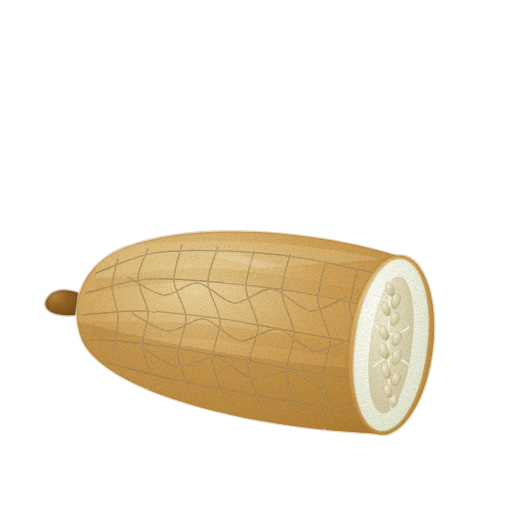
t = 0.00 s
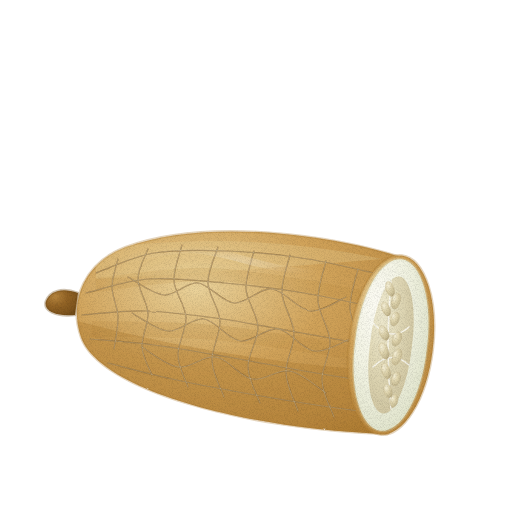
t = 1.43 s
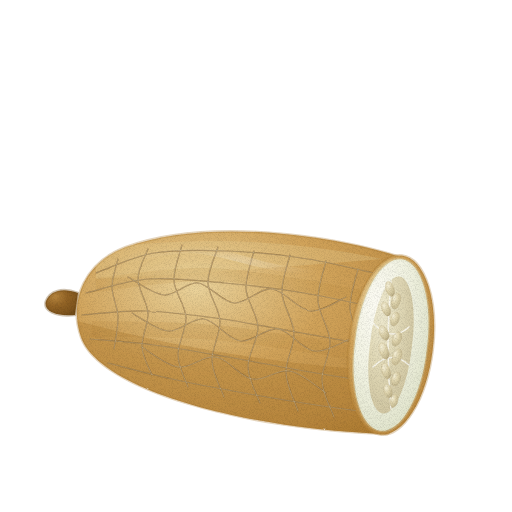
t = 2.85 s
t = 3.80 s: frame unchanged from t = 0.00 s, image omitted
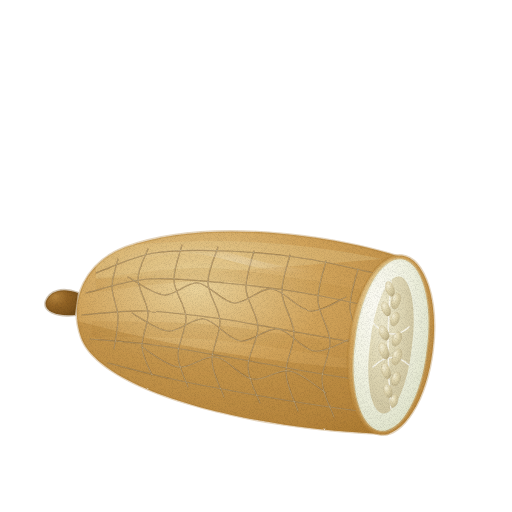
t = 4.75 s
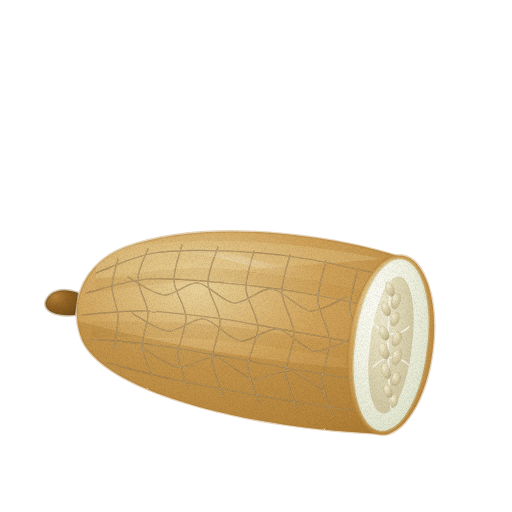
t = 6.18 s

The animated SVG that drew these frames (rendered in a browser with its animation timeline set to each time). Animation: 1 CSS @keyframes rule; one cycle of 7.60 s, repeats indefinitely.

<svg xmlns="http://www.w3.org/2000/svg" viewBox="0 0 512 512" role="img" aria-label="노각 — 움직임, 윤곽 없는 수채" data-asset="watercolor-old-cucumber-motion" data-food="old-cucumber" data-style="watercolor" data-variant="motion" stroke-linecap="round" stroke-linejoin="round"><title>노각</title><desc>굵고 통통하게 익은 황갈색 몸통 표면에 그물 모양의 코르크 균열 무늬가 자잘하게 퍼져 있고 한쪽 끝에서 씨가 든 흰 과육 단면이 보이는 노각.</desc><style>[data-asset="watercolor-old-cucumber-motion"] [data-part="shine"]{transform-box:fill-box;transform-origin:center;animation:watercolor-old-cucumber-motion-m0 7.6s cubic-bezier(.37,0,.63,1) 0s infinite}@keyframes watercolor-old-cucumber-motion-m0{0%,100%{translate:0px 0}25%{translate:2.25px 0}75%{translate:-2.25px 0}}@media (prefers-reduced-motion:reduce){[data-asset="watercolor-old-cucumber-motion"] *{animation:none!important}}</style><defs><radialGradient id="watercolor-old-cucumber-motion-g-corkDark-soft" cx="0.3" cy="0.26" r="0.84"><stop offset="0" stop-color="#b5843d"/><stop offset="0.45" stop-color="#926325"/><stop offset="0.86" stop-color="#7e541d"/><stop offset="1" stop-color="#724b18"/></radialGradient><radialGradient id="watercolor-old-cucumber-motion-g-skin-soft" cx="0.35" cy="0.28" r="0.85"><stop offset="0" stop-color="#ead29a"/><stop offset="0.45" stop-color="#d1a35a"/><stop offset="0.86" stop-color="#bc8b42"/><stop offset="1" stop-color="#af7d33"/></radialGradient><clipPath id="watercolor-old-cucumber-motion-clip0"><path d="M397 221 C335 201 208 182 126 212 C86 227 68 264 81 302 C99 354 242 394 387 399 C421 380 434 263 397 221Z"/></clipPath><radialGradient id="watercolor-old-cucumber-motion-gloss"><stop stop-color="#fffdf9" stop-opacity=".85"/><stop offset=".6" stop-color="#fffdf9" stop-opacity=".25"/><stop offset="1" stop-color="#fffdf9" stop-opacity="0"/></radialGradient><radialGradient id="watercolor-old-cucumber-motion-g-flesh-soft" cx="0.3" cy="0.26" r="0.84"><stop offset="0" stop-color="#fcfbf3"/><stop offset="0.45" stop-color="#f3f4e4"/><stop offset="0.86" stop-color="#e4e7d0"/><stop offset="1" stop-color="#dbdfc3"/></radialGradient><radialGradient id="watercolor-old-cucumber-motion-g-cavity-soft" cx="0.3" cy="0.26" r="0.84"><stop offset="0" stop-color="#efead0"/><stop offset="0.45" stop-color="#e1d9b7"/><stop offset="0.86" stop-color="#d2c8a4"/><stop offset="1" stop-color="#c8be98"/></radialGradient><radialGradient id="watercolor-old-cucumber-motion-g-seed-soft" cx="0.3" cy="0.26" r="0.84"><stop offset="0" stop-color="#f4efd7"/><stop offset="0.45" stop-color="#e0d5ae"/><stop offset="0.86" stop-color="#c8bc94"/><stop offset="1" stop-color="#baac84"/></radialGradient><filter id="watercolor-old-cucumber-motion-fx" filterUnits="userSpaceOnUse" x="0" y="0" width="512" height="512" color-interpolation-filters="sRGB"><feTurbulence type="fractalNoise" baseFrequency="0.05" numOctaves="2" seed="7" result="w"/><feDisplacementMap in="SourceGraphic" in2="w" scale="1.4" xChannelSelector="R" yChannelSelector="G" result="d"/><feTurbulence type="fractalNoise" baseFrequency="1.35" numOctaves="2" seed="3" result="n"/><feColorMatrix in="n" type="matrix" values="0 0 0 0 0 0 0 0 0 0 0 0 0 0 0 0.24 0 0 0 -0.101" result="na"/><feComposite in="na" in2="d" operator="in" result="g"/><feMerge><feMergeNode in="d"/><feMergeNode in="g"/></feMerge></filter></defs><g filter="url(#watercolor-old-cucumber-motion-fx)"><g transform="translate(0 35)"><path d="M78 258 C62 252 50 256 46 266 C43 275 54 282 75 280 Z" fill="url(#watercolor-old-cucumber-motion-g-corkDark-soft)" stroke="#724b18" stroke-width="2.6" stroke-opacity="0.32"/><path d="M397 221 C335 201 208 182 126 212 C86 227 68 264 81 302 C99 354 242 394 387 399 C421 380 434 263 397 221Z" fill="url(#watercolor-old-cucumber-motion-g-skin-soft)" stroke="#af7d33" stroke-width="2.6" stroke-opacity="0.32"/><g clip-path="url(#watercolor-old-cucumber-motion-clip0)"><path d="M70 284 Q245 332 431 338 L450 422 L74 380Z" fill="#af7d33" opacity="0.38"/><path d="M96 214 Q240 194 382 224 Q240 236 96 244Z" fill="#ead29a" opacity="0.28"/><path d="M96.6 257 C117.1 255.2 172.6 244.3 219.7 246.5 C266.8 248.7 352.5 266 379.1 269.9 L380.9 258.1 C354.1 254 267.9 236 220.3 233.5 C172.7 231 116.3 241.4 95.4 243Z" fill="#af7d33" opacity="0.14"/><path d="M91.8 302 C113 302.6 171.4 301 219.3 305.5 C267.1 310 352.3 325 379 328.9 L381 315.1 C354.3 311 268.9 295.4 220.7 290.5 C172.6 285.7 113.7 286.8 92.2 286Z" fill="#af7d33" opacity="0.16"/><path d="M96 238 C105.7 234.7 132 221.7 154 218 C176 214.3 202.3 215 228 216 C253.7 217 282.3 220 308 224 C333.7 228 369.7 237.3 382 240" fill="none" stroke="#724b18" stroke-width="1.24" opacity="0.68"/><path d="M86 258 C96.3 255.7 125 245.7 148 244 C171 242.3 198 245.7 224 248 C250 250.3 277.7 253.7 304 258 C330.3 262.3 369 271.3 382 274" fill="none" stroke="#724b18" stroke-width="1.24" opacity="0.68"/><path d="M82 280 C92.7 279.3 122.7 275.3 146 276 C169.3 276.7 196 280.3 222 284 C248 287.7 275.7 293.3 302 298 C328.3 302.7 367 309.7 380 312" fill="none" stroke="#724b18" stroke-width="1.24" opacity="0.68"/><path d="M90 304 C100.7 305 131 307 154 310 C177 313 203 317.7 228 322 C253 326.3 279 331.7 304 336 C329 340.3 365.7 346 378 348" fill="none" stroke="#724b18" stroke-width="1.24" opacity="0.68"/><path d="M108 328 C118.7 330.7 149.3 339 172 344 C194.7 349 220 353.7 244 358 C268 362.3 294.3 366.7 316 370 C337.7 373.3 364.3 376.7 374 378" fill="none" stroke="#724b18" stroke-width="1.24" opacity="0.68"/><path d="M118 224 C117 228.7 112 242.3 112 252 C112 261.7 117.7 271.7 118 282 C118.3 292.3 114.7 308.7 114 314" fill="none" stroke="#724b18" stroke-width="1.24" opacity="0.68"/><path d="M148 214 C146.3 219 138 233.3 138 244 C138 254.7 147.3 266.7 148 278 C148.7 289.3 141.3 301.7 142 312 C142.7 322.3 150.3 335.3 152 340" fill="none" stroke="#724b18" stroke-width="1.24" opacity="0.68"/><path d="M182 210 C180.7 216 173.3 234 174 246 C174.7 258 185.3 269.7 186 282 C186.7 294.3 177.7 308.3 178 320 C178.3 331.7 186.3 346.7 188 352" fill="none" stroke="#724b18" stroke-width="1.24" opacity="0.68"/><path d="M218 212 C216.3 218 207.7 235.7 208 248 C208.3 260.3 219.3 273 220 286 C220.7 299 211.3 313.3 212 326 C212.7 338.7 222 356 224 362" fill="none" stroke="#724b18" stroke-width="1.24" opacity="0.68"/><path d="M254 216 C252.7 222.3 245.3 241.3 246 254 C246.7 266.7 257.7 279 258 292 C258.3 305 247.7 319.3 248 332 C248.3 344.7 258 362 260 368" fill="none" stroke="#724b18" stroke-width="1.24" opacity="0.68"/><path d="M290 220 C288.7 226.3 281.3 245 282 258 C282.7 271 293.3 284.7 294 298 C294.7 311.3 285.3 325 286 338 C286.7 351 296 369.7 298 376" fill="none" stroke="#724b18" stroke-width="1.24" opacity="0.68"/><path d="M326 226 C324.7 232.7 317.3 252.7 318 266 C318.7 279.3 329.3 292.7 330 306 C330.7 319.3 321.3 333.3 322 346 C322.7 358.7 332 376 334 382" fill="none" stroke="#724b18" stroke-width="1.24" opacity="0.68"/><path d="M358 234 C356.7 240.7 349.3 260.7 350 274 C350.7 287.3 361.3 300.7 362 314 C362.7 327.3 354 342 354 354 C354 366 360.7 380.7 362 386" fill="none" stroke="#724b18" stroke-width="1.24" opacity="0.68"/><path d="M128 242 C134 245 152.3 259 164 260 C175.7 261 186.3 246.7 198 248 C209.7 249.3 221.7 267 234 268 C246.3 269 259.3 252.7 272 254 C284.7 255.3 297.7 274.7 310 276 C322.3 277.3 340 264.3 346 262" fill="none" stroke="#724b18" stroke-width="1.24" opacity="0.68"/><path d="M132 278 C138 281 156 295 168 296 C180 297 192 282.3 204 284 C216 285.7 227.7 304.3 240 306 C252.3 307.7 265.7 292.3 278 294 C290.3 295.7 302 314.3 314 316 C326 317.7 344 306 350 304" fill="none" stroke="#724b18" stroke-width="1.24" opacity="0.68"/><path d="M142 312 C148 315.3 165.7 330.3 178 332 C190.3 333.7 203.7 320 216 322 C228.3 324 239.7 341.7 252 344 C264.3 346.3 277.7 333.7 290 336 C302.3 338.3 320 354.3 326 358" fill="none" stroke="#724b18" stroke-width="1.24" opacity="0.68"/><path d="M118 224 C117 228.7 112 242.3 112 252 C112 261.7 117.7 271.7 118 282 C118.3 292.3 114.7 308.7 114 314" fill="none" stroke="#f4e9c8" stroke-width="0.76" opacity="0.55"/><path d="M148 214 C146.3 219 138 233.3 138 244 C138 254.7 147.3 266.7 148 278 C148.7 289.3 141.3 301.7 142 312 C142.7 322.3 150.3 335.3 152 340" fill="none" stroke="#f4e9c8" stroke-width="0.76" opacity="0.55"/><path d="M182 210 C180.7 216 173.3 234 174 246 C174.7 258 185.3 269.7 186 282 C186.7 294.3 177.7 308.3 178 320 C178.3 331.7 186.3 346.7 188 352" fill="none" stroke="#f4e9c8" stroke-width="0.76" opacity="0.55"/><path d="M218 212 C216.3 218 207.7 235.7 208 248 C208.3 260.3 219.3 273 220 286 C220.7 299 211.3 313.3 212 326 C212.7 338.7 222 356 224 362" fill="none" stroke="#f4e9c8" stroke-width="0.76" opacity="0.55"/><path d="M254 216 C252.7 222.3 245.3 241.3 246 254 C246.7 266.7 257.7 279 258 292 C258.3 305 247.7 319.3 248 332 C248.3 344.7 258 362 260 368" fill="none" stroke="#f4e9c8" stroke-width="0.76" opacity="0.55"/><path d="M290 220 C288.7 226.3 281.3 245 282 258 C282.7 271 293.3 284.7 294 298 C294.7 311.3 285.3 325 286 338 C286.7 351 296 369.7 298 376" fill="none" stroke="#f4e9c8" stroke-width="0.76" opacity="0.55"/><path d="M326 226 C324.7 232.7 317.3 252.7 318 266 C318.7 279.3 329.3 292.7 330 306 C330.7 319.3 321.3 333.3 322 346 C322.7 358.7 332 376 334 382" fill="none" stroke="#f4e9c8" stroke-width="0.76" opacity="0.55"/><path d="M358 234 C356.7 240.7 349.3 260.7 350 274 C350.7 287.3 361.3 300.7 362 314 C362.7 327.3 354 342 354 354 C354 366 360.7 380.7 362 386" fill="none" stroke="#f4e9c8" stroke-width="0.76" opacity="0.55"/><path d="M128 242 C134 245 152.3 259 164 260 C175.7 261 186.3 246.7 198 248 C209.7 249.3 221.7 267 234 268 C246.3 269 259.3 252.7 272 254 C284.7 255.3 297.7 274.7 310 276 C322.3 277.3 340 264.3 346 262" fill="none" stroke="#f4e9c8" stroke-width="0.76" opacity="0.55"/><path d="M132 278 C138 281 156 295 168 296 C180 297 192 282.3 204 284 C216 285.7 227.7 304.3 240 306 C252.3 307.7 265.7 292.3 278 294 C290.3 295.7 302 314.3 314 316 C326 317.7 344 306 350 304" fill="none" stroke="#f4e9c8" stroke-width="0.76" opacity="0.55"/><path d="M142 312 C148 315.3 165.7 330.3 178 332 C190.3 333.7 203.7 320 216 322 C228.3 324 239.7 341.7 252 344 C264.3 346.3 277.7 333.7 290 336 C302.3 338.3 320 354.3 326 358" fill="none" stroke="#f4e9c8" stroke-width="0.76" opacity="0.55"/><path d="M96 238 C105.7 234.7 132 221.7 154 218 C176 214.3 202.3 215 228 216 C253.7 217 282.3 220 308 224 C333.7 228 369.7 237.3 382 240" fill="none" stroke="#f4e9c8" stroke-width="0.72" opacity="0.48"/><path d="M86 258 C96.3 255.7 125 245.7 148 244 C171 242.3 198 245.7 224 248 C250 250.3 277.7 253.7 304 258 C330.3 262.3 369 271.3 382 274" fill="none" stroke="#f4e9c8" stroke-width="0.72" opacity="0.48"/><path d="M82 280 C92.7 279.3 122.7 275.3 146 276 C169.3 276.7 196 280.3 222 284 C248 287.7 275.7 293.3 302 298 C328.3 302.7 367 309.7 380 312" fill="none" stroke="#f4e9c8" stroke-width="0.72" opacity="0.48"/><path d="M90 304 C100.7 305 131 307 154 310 C177 313 203 317.7 228 322 C253 326.3 279 331.7 304 336 C329 340.3 365.7 346 378 348" fill="none" stroke="#f4e9c8" stroke-width="0.72" opacity="0.48"/><path d="M108 328 C118.7 330.7 149.3 339 172 344 C194.7 349 220 353.7 244 358 C268 362.3 294.3 366.7 316 370 C337.7 373.3 364.3 376.7 374 378" fill="none" stroke="#f4e9c8" stroke-width="0.72" opacity="0.48"/><g data-part="shine"><path d="M116.7 229.9 C128.9 228 164 217.3 189.8 218.2 C215.6 219.1 246.9 230.9 271.4 235.3 C295.8 239.7 325.7 242.9 336.6 244.5 L337.4 239.5 C326.6 237.7 297.2 233.7 272.6 228.7 C248.1 223.8 216.4 211.3 190.2 209.8 C164 208.4 127.8 218.4 115.3 220.1Z" fill="url(#watercolor-old-cucumber-motion-gloss)" opacity="0.3"/></g></g><path d="M349.3 304.9 A42 90 7 1 0 432.7 315.1 A42 90 7 1 0 349.3 304.9Z" fill="url(#watercolor-old-cucumber-motion-g-skin-soft)" stroke="#af7d33" stroke-width="2.6" stroke-opacity="0.32"/><path d="M355.3 305.6 A36 83 7 1 0 426.7 314.4 A36 83 7 1 0 355.3 305.6Z" fill="url(#watercolor-old-cucumber-motion-g-flesh-soft)" stroke="#dbdfc3" stroke-width="2.6" stroke-opacity="0.32"/><path d="M370.2 307.4 A21 65 7 1 0 411.8 312.6 A21 65 7 1 0 370.2 307.4Z" fill="url(#watercolor-old-cucumber-motion-g-cavity-soft)"/><path d="M391 246 Q385 310 391 374" fill="none" stroke="#fcfbf3" stroke-width="1.44" opacity="0.88"/><path d="M373 288 Q391 308 409 292" fill="none" stroke="#fcfbf3" stroke-width="1.44" opacity="0.88"/><path d="M373 332 Q391 314 409 330" fill="none" stroke="#fcfbf3" stroke-width="1.44" opacity="0.88"/><path d="M386.2 255.2 A4 7.2 -18 1 0 393.8 252.8 A4 7.2 -18 1 0 386.2 255.2Z" fill="url(#watercolor-old-cucumber-motion-g-seed-soft)" stroke="#baac84" stroke-width="0.7" stroke-opacity="0.32"/><path d="M392 264.8 A4.2 7.4 16 1 0 400 267.2 A4.2 7.4 16 1 0 392 264.8Z" fill="url(#watercolor-old-cucumber-motion-g-seed-soft)" stroke="#baac84" stroke-width="0.7" stroke-opacity="0.32"/><path d="M382.3 275.5 A4 7 -22 1 0 389.7 272.5 A4 7 -22 1 0 382.3 275.5Z" fill="url(#watercolor-old-cucumber-motion-g-seed-soft)" stroke="#baac84" stroke-width="0.7" stroke-opacity="0.32"/><path d="M391 282.7 A4.2 7.2 18 1 0 399 285.3 A4.2 7.2 18 1 0 391 282.7Z" fill="url(#watercolor-old-cucumber-motion-g-seed-soft)" stroke="#baac84" stroke-width="0.7" stroke-opacity="0.32"/><path d="M380 299.9 A4.4 7.6 -25 1 0 388 296.1 A4.4 7.6 -25 1 0 380 299.9Z" fill="url(#watercolor-old-cucumber-motion-g-seed-soft)" stroke="#baac84" stroke-width="0.7" stroke-opacity="0.32"/><path d="M392.9 302.4 A4.4 7.6 22 1 0 401.1 305.6 A4.4 7.6 22 1 0 392.9 302.4Z" fill="url(#watercolor-old-cucumber-motion-g-seed-soft)" stroke="#baac84" stroke-width="0.7" stroke-opacity="0.32"/><path d="M379.9 317.5 A4.4 7.6 -20 1 0 388.1 314.5 A4.4 7.6 -20 1 0 379.9 317.5Z" fill="url(#watercolor-old-cucumber-motion-g-seed-soft)" stroke="#baac84" stroke-width="0.7" stroke-opacity="0.32"/><path d="M392.9 320.5 A4.4 7.6 20 1 0 401.1 323.5 A4.4 7.6 20 1 0 392.9 320.5Z" fill="url(#watercolor-old-cucumber-motion-g-seed-soft)" stroke="#baac84" stroke-width="0.7" stroke-opacity="0.32"/><path d="M382 337.2 A4.2 7.2 -16 1 0 390 334.8 A4.2 7.2 -16 1 0 382 337.2Z" fill="url(#watercolor-old-cucumber-motion-g-seed-soft)" stroke="#baac84" stroke-width="0.7" stroke-opacity="0.32"/><path d="M392 342.7 A4.2 7.2 18 1 0 400 345.3 A4.2 7.2 18 1 0 392 342.7Z" fill="url(#watercolor-old-cucumber-motion-g-seed-soft)" stroke="#baac84" stroke-width="0.7" stroke-opacity="0.32"/><path d="M384.1 357 A4 6.8 -14 1 0 391.9 355 A4 6.8 -14 1 0 384.1 357Z" fill="url(#watercolor-old-cucumber-motion-g-seed-soft)" stroke="#baac84" stroke-width="0.7" stroke-opacity="0.32"/><path d="M390.3 365.1 A3.8 6.5 14 1 0 397.7 366.9 A3.8 6.5 14 1 0 390.3 365.1Z" fill="url(#watercolor-old-cucumber-motion-g-seed-soft)" stroke="#baac84" stroke-width="0.7" stroke-opacity="0.32"/></g></g></svg>
